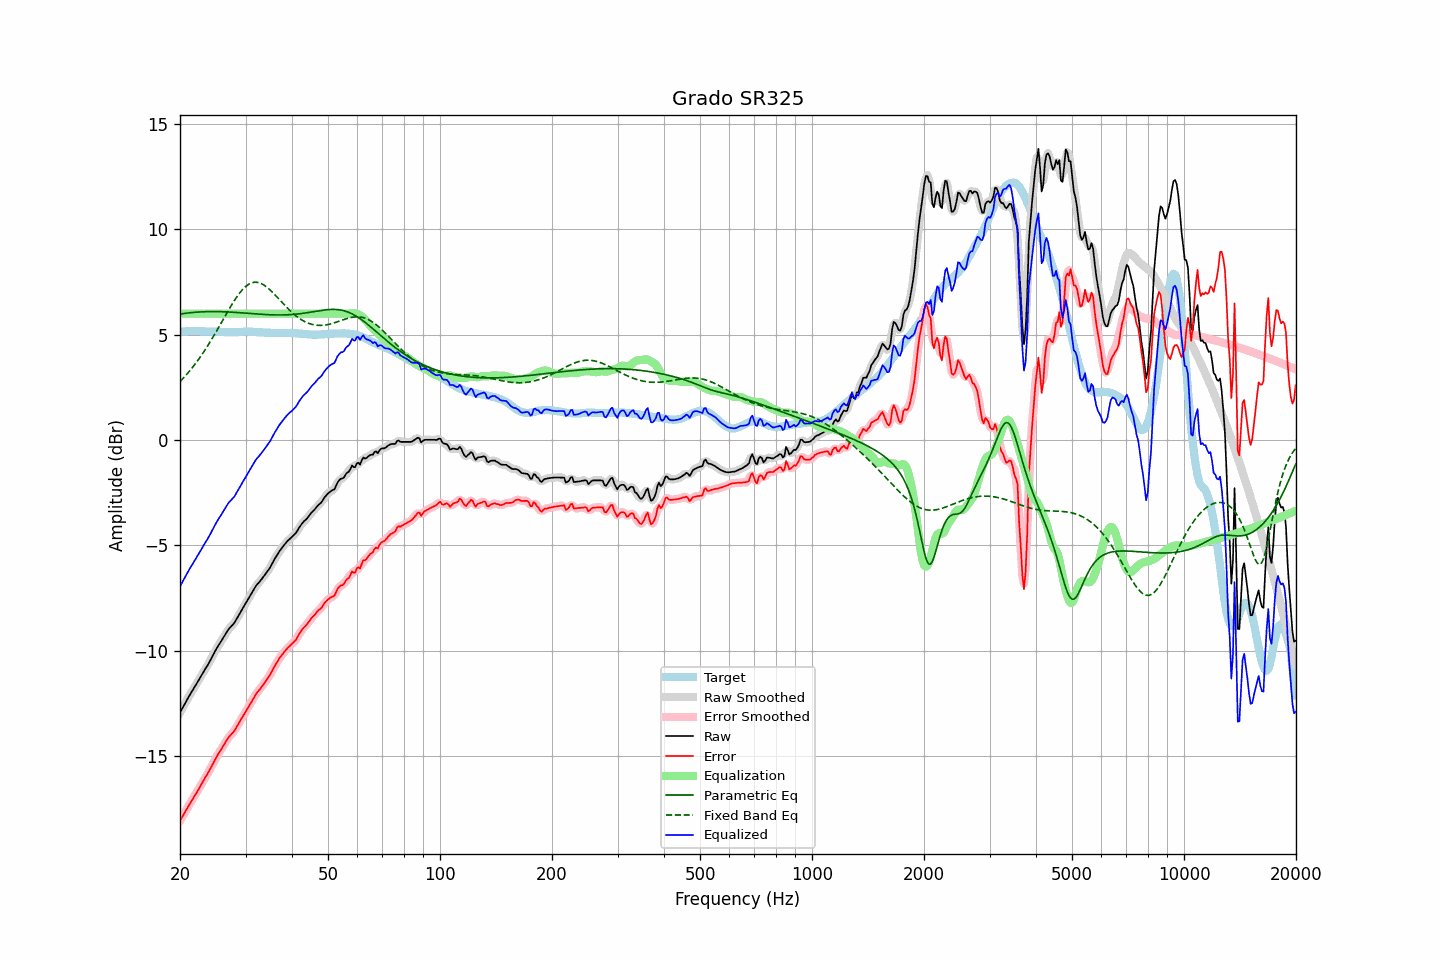

Data behind this chart, as committed beside it:
frequency, raw, error, smoothed, error_smoothed, equalization, parametric_eq, fixed_band_eq, equalized_raw, equalized_smoothed, target
20.00, -12.95, -18.08, -12.95, -18.09, 6.00, 5.98, 2.78, -6.95, -6.95, 5.14
20.20, -12.81, -17.95, -12.81, -17.95, 6.00, 5.99, 2.85, -6.81, -6.81, 5.15
20.40, -12.67, -17.82, -12.67, -17.82, 6.00, 6.00, 2.93, -6.67, -6.67, 5.15
20.61, -12.53, -17.69, -12.53, -17.69, 6.00, 6.01, 3.02, -6.53, -6.53, 5.15
20.81, -12.39, -17.55, -12.39, -17.55, 6.00, 6.02, 3.10, -6.39, -6.39, 5.16
21.02, -12.25, -17.41, -12.25, -17.42, 6.00, 6.03, 3.19, -6.25, -6.25, 5.16
21.23, -12.12, -17.29, -12.12, -17.29, 6.00, 6.04, 3.28, -6.12, -6.12, 5.17
21.44, -12.00, -17.17, -11.99, -17.17, 6.00, 6.05, 3.37, -6.00, -5.99, 5.17
21.66, -11.87, -17.04, -11.87, -17.04, 6.00, 6.06, 3.47, -5.87, -5.87, 5.17
21.87, -11.74, -16.91, -11.74, -16.92, 6.00, 6.06, 3.57, -5.74, -5.74, 5.17
22.09, -11.62, -16.80, -11.62, -16.80, 6.00, 6.07, 3.67, -5.62, -5.62, 5.18
22.31, -11.49, -16.67, -11.49, -16.67, 6.00, 6.08, 3.77, -5.49, -5.49, 5.18
22.54, -11.36, -16.53, -11.36, -16.53, 6.00, 6.08, 3.88, -5.36, -5.36, 5.17
22.76, -11.23, -16.39, -11.23, -16.40, 6.00, 6.08, 3.98, -5.23, -5.23, 5.16
22.99, -11.10, -16.26, -11.10, -16.26, 6.00, 6.09, 4.10, -5.10, -5.10, 5.16
23.22, -10.97, -16.13, -10.97, -16.13, 6.00, 6.09, 4.21, -4.97, -4.97, 5.16
23.45, -10.84, -15.99, -10.84, -16.00, 6.00, 6.09, 4.33, -4.84, -4.84, 5.15
23.69, -10.72, -15.87, -10.72, -15.87, 6.00, 6.10, 4.45, -4.72, -4.72, 5.15
23.92, -10.59, -15.74, -10.58, -15.73, 6.00, 6.10, 4.57, -4.59, -4.58, 5.15
24.16, -10.45, -15.60, -10.45, -15.60, 6.00, 6.10, 4.69, -4.45, -4.45, 5.15
24.40, -10.30, -15.45, -10.30, -15.45, 6.00, 6.10, 4.82, -4.30, -4.30, 5.15
24.65, -10.16, -15.31, -10.16, -15.30, 6.00, 6.10, 4.95, -4.16, -4.16, 5.15
24.89, -10.01, -15.16, -10.01, -15.16, 6.00, 6.10, 5.08, -4.01, -4.01, 5.15
25.14, -9.88, -15.03, -9.88, -15.02, 6.00, 6.10, 5.21, -3.88, -3.88, 5.15
25.39, -9.75, -14.88, -9.75, -14.89, 6.00, 6.10, 5.34, -3.75, -3.75, 5.14
25.65, -9.63, -14.77, -9.63, -14.77, 6.00, 6.09, 5.48, -3.63, -3.63, 5.14
25.91, -9.51, -14.65, -9.51, -14.64, 6.00, 6.09, 5.61, -3.51, -3.51, 5.14
26.16, -9.38, -14.51, -9.38, -14.52, 6.00, 6.09, 5.74, -3.38, -3.38, 5.14
26.43, -9.26, -14.40, -9.25, -14.39, 6.00, 6.09, 5.88, -3.26, -3.25, 5.14
26.69, -9.13, -14.26, -9.13, -14.26, 6.00, 6.08, 6.01, -3.13, -3.13, 5.13
26.96, -9.01, -14.14, -9.02, -14.15, 6.00, 6.08, 6.14, -3.01, -3.02, 5.13
27.23, -8.92, -14.05, -8.92, -14.05, 6.00, 6.08, 6.27, -2.92, -2.92, 5.13
27.50, -8.84, -13.97, -8.84, -13.97, 6.00, 6.07, 6.40, -2.84, -2.84, 5.13
27.77, -8.76, -13.89, -8.76, -13.89, 6.00, 6.07, 6.53, -2.76, -2.76, 5.13
28.05, -8.67, -13.80, -8.65, -13.78, 6.00, 6.06, 6.65, -2.67, -2.65, 5.13
28.33, -8.53, -13.66, -8.54, -13.67, 6.00, 6.06, 6.76, -2.53, -2.54, 5.13
28.62, -8.40, -13.53, -8.40, -13.54, 6.00, 6.05, 6.87, -2.40, -2.40, 5.13
28.90, -8.27, -13.41, -8.26, -13.40, 6.00, 6.05, 6.97, -2.27, -2.26, 5.14
29.19, -8.13, -13.27, -8.13, -13.27, 6.00, 6.04, 7.07, -2.13, -2.13, 5.14
29.48, -8.00, -13.13, -8.00, -13.14, 6.00, 6.04, 7.15, -2.00, -2.00, 5.14
29.78, -7.87, -13.02, -7.87, -13.01, 6.00, 6.03, 7.23, -1.87, -1.87, 5.15
30.08, -7.74, -12.89, -7.74, -12.88, 6.00, 6.02, 7.30, -1.74, -1.74, 5.14
30.38, -7.61, -12.75, -7.61, -12.76, 6.00, 6.02, 7.36, -1.61, -1.61, 5.14
30.68, -7.48, -12.62, -7.48, -12.62, 6.00, 6.01, 7.41, -1.48, -1.48, 5.14
30.99, -7.35, -12.49, -7.35, -12.49, 6.00, 6.01, 7.44, -1.35, -1.35, 5.14
31.30, -7.22, -12.36, -7.22, -12.36, 6.00, 6.00, 7.47, -1.22, -1.22, 5.14
31.61, -7.09, -12.23, -7.09, -12.23, 6.00, 5.99, 7.49, -1.09, -1.09, 5.14
31.93, -6.96, -12.10, -6.97, -12.10, 6.00, 5.99, 7.49, -0.96, -0.97, 5.14
32.24, -6.86, -11.98, -6.87, -12.00, 6.00, 5.98, 7.49, -0.86, -0.87, 5.13
32.57, -6.78, -11.90, -6.77, -11.90, 6.00, 5.98, 7.47, -0.78, -0.77, 5.12
32.89, -6.69, -11.81, -6.68, -11.80, 6.00, 5.97, 7.45, -0.69, -0.68, 5.12
33.22, -6.59, -11.70, -6.59, -11.71, 6.00, 5.97, 7.41, -0.59, -0.59, 5.11
33.55, -6.49, -11.60, -6.49, -11.60, 6.00, 5.96, 7.37, -0.49, -0.49, 5.11
33.89, -6.39, -11.49, -6.39, -11.49, 6.00, 5.96, 7.32, -0.39, -0.39, 5.10
34.23, -6.28, -11.38, -6.28, -11.38, 6.00, 5.95, 7.26, -0.28, -0.28, 5.10
34.57, -6.17, -11.26, -6.17, -11.27, 6.00, 5.95, 7.20, -0.17, -0.17, 5.09
34.92, -6.06, -11.15, -6.05, -11.14, 6.00, 5.95, 7.13, -0.06, -0.05, 5.09
35.27, -5.92, -11.01, -5.92, -11.01, 6.00, 5.94, 7.06, 0.08, 0.08, 5.09
35.62, -5.78, -10.87, -5.78, -10.87, 6.00, 5.94, 6.98, 0.22, 0.22, 5.09
35.97, -5.64, -10.72, -5.64, -10.73, 6.00, 5.94, 6.90, 0.36, 0.36, 5.09
... 635 more rows
